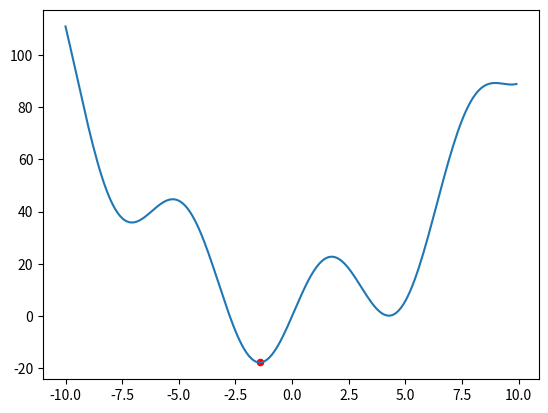

Source code (Python):
import numpy as np
from scipy import optimize
import matplotlib.pyplot as plt

# 定义函数,该函数有多个局部最小值
def g(x):
  return x**2 + 20*np.sin(x)

# x取值：-10到10之间，间隔0.1
x = np.arange(-10, 10, 0.1)
# 画出函数曲线
plt.plot(x, g(x))

#xopt = optimize.fmin_bfgs(g, 7) #返回7附近的局部最小值
xopt = optimize.fmin_bfgs(g, 0) #返回全局最小值
xmin = xopt[0] # x值
ymin = g(xmin) # y值，即函数最小值
print('xmin: ', xmin)
print('ymin: ', ymin)

# 画出最小值的点, s=20设置点的大小，c='r'设置点的颜色
plt.scatter(xmin, ymin, s=20, c='r')
plt.show()
